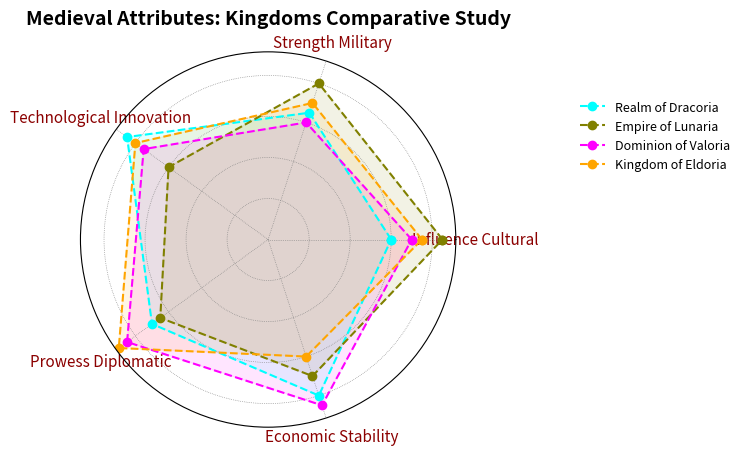

Generate this figure with matplotlib:
import matplotlib.pyplot as plt
import numpy as np
from math import pi

attributes = ['Influence Cultural', 'Strength Military', 'Technological Innovation', 
              'Prowess Diplomatic', 'Economic Stability']  # Altered order

eldoria_stats = [60, 65, 85, 70, 80]
dracoria_stats = [85, 80, 60, 65, 70]
lunaria_stats = [70, 60, 75, 85, 85]
valoria_stats = [75, 70, 80, 90, 60]

data = [eldoria_stats, dracoria_stats, lunaria_stats, valoria_stats]
kingdoms = ['Realm of Dracoria', 'Empire of Lunaria', 'Dominion of Valoria', 'Kingdom of Eldoria']  # Shuffled order
colors = ['cyan', 'olive', 'fuchsia', 'orange']

num_vars = len(attributes)
angles = np.linspace(0, 2 * np.pi, num_vars, endpoint=False).tolist()
angles += angles[:1]

def create_radar_chart(ax, data, color, label):
    data += data[:1]
    ax.plot(angles, data, color=color, linewidth=1.5, linestyle='--', marker='o', label=label)
    ax.fill(angles, data, color=color, alpha=0.1)

fig, ax = plt.subplots(figsize=(8, 8), subplot_kw=dict(polar=True))

for i in range(len(kingdoms)):
    create_radar_chart(ax, data[i], colors[i], kingdoms[i])

ax.set_yticklabels([])
ax.set_xticks(angles[:-1])
ax.set_xticklabels(attributes, fontsize=11, color='darkred')
plt.title('Medieval Attributes: Kingdoms Comparative Study', size=14, weight='bold', pad=20)  # Modified title

ax.legend(loc='upper left', bbox_to_anchor=(1.3, 0.9), fontsize=9, frameon=False)

ax.grid(color='grey', linestyle=':', linewidth=0.5)

plt.tight_layout()
plt.show()
